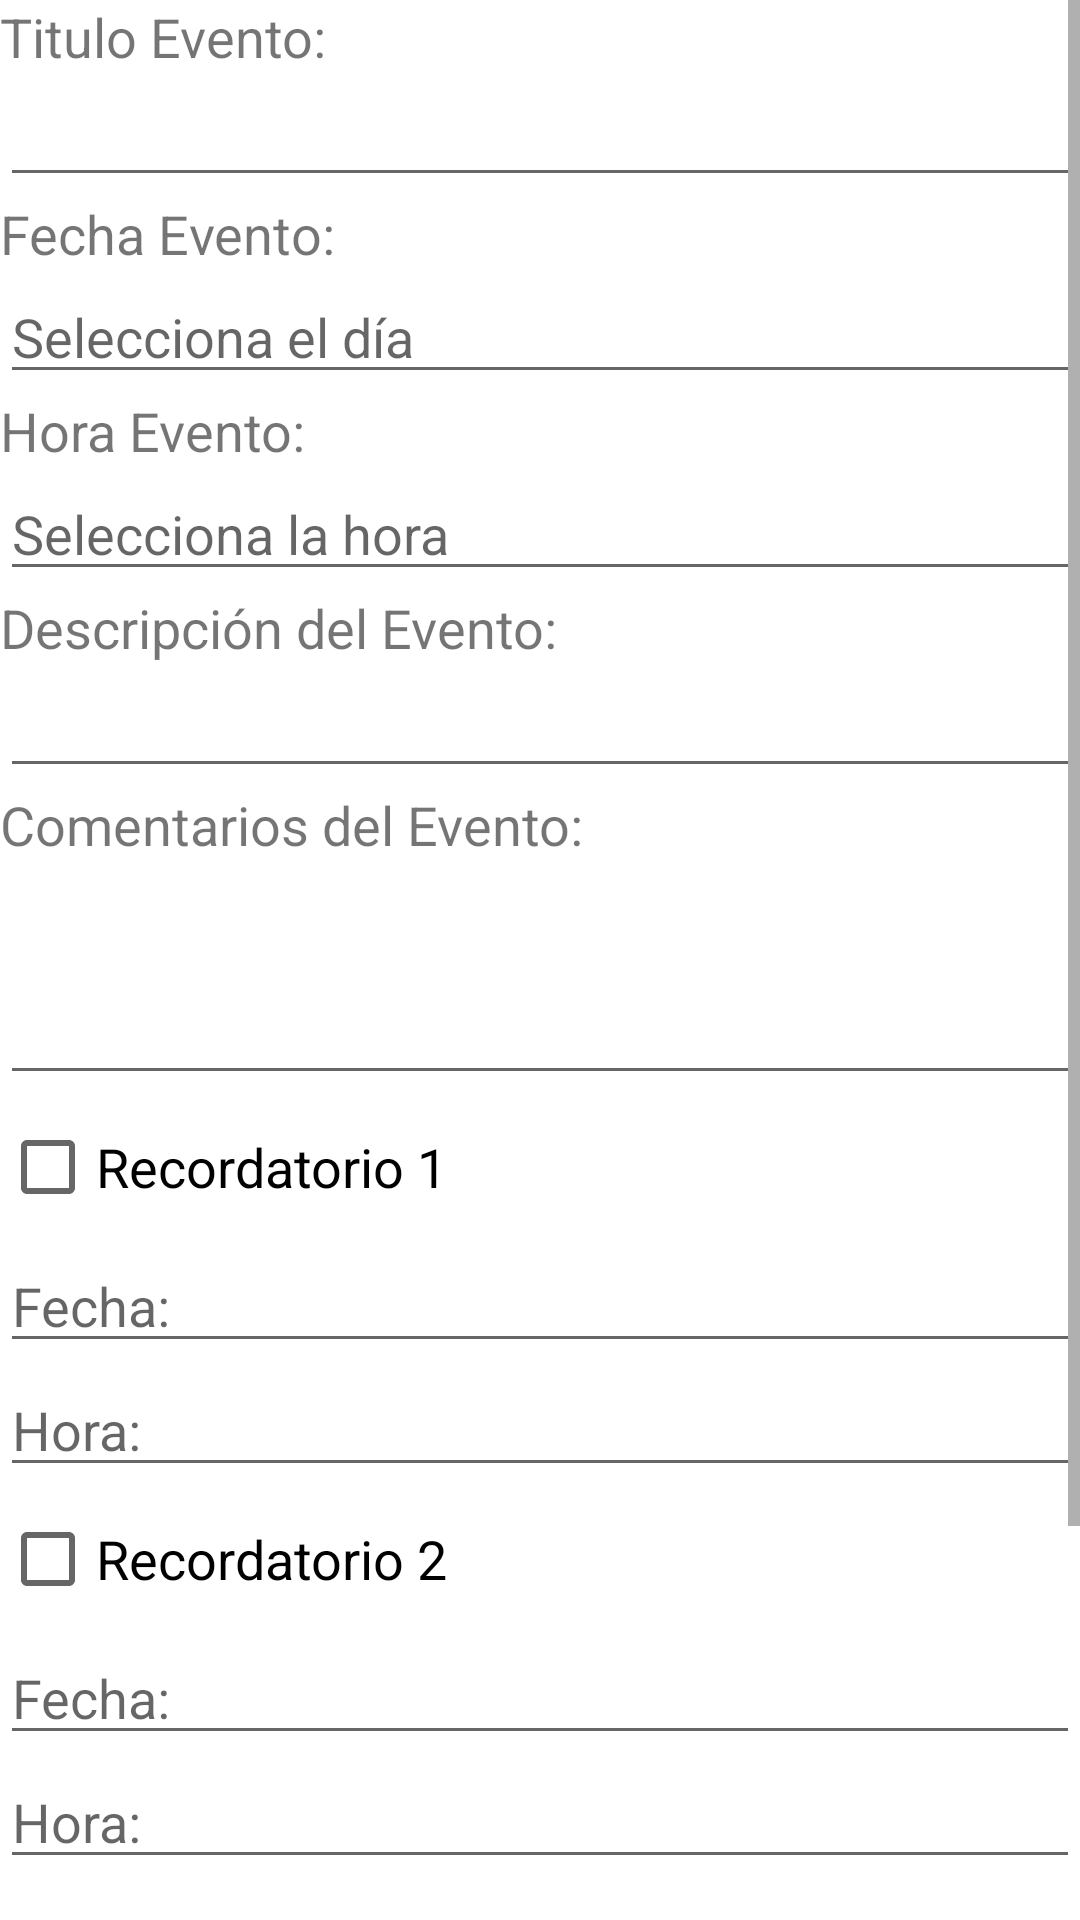

Here is an Android app screen rendered from its layout file. Give the layout XML and the strings, colors and styles it references.
<!-- AndroidManifest.xml: application theme Theme.RememberIt -->
<!-- res/layout/activity_form_insertar.xml -->
<?xml version="1.0" encoding="utf-8"?>
<LinearLayout xmlns:android="http://schemas.android.com/apk/res/android"
    xmlns:app="http://schemas.android.com/apk/res-auto"
    xmlns:tools="http://schemas.android.com/tools"
    android:layout_width="match_parent"
    android:layout_height="match_parent"
    android:orientation="vertical"
    tools:context=".FormInsertarActivity">

    <ScrollView
        android:layout_width="match_parent"
        android:layout_height="match_parent">

        <LinearLayout
            android:layout_width="match_parent"
            android:layout_height="wrap_content"
            android:orientation="vertical">

            <TextView
                android:id="@+id/textView2"
                android:layout_width="match_parent"
                android:layout_height="wrap_content"
                android:text="@string/txt_titulo_ins"
                android:textSize="18dp" />

            <EditText
                android:id="@+id/editTitulo"
                android:layout_width="match_parent"
                android:layout_height="wrap_content"
                android:ems="10"
                android:inputType="textPersonName"
                android:textSize="18dp" />

            <TextView
                android:layout_width="match_parent"
                android:layout_height="wrap_content"
                android:text="@string/txt_fecha_ins"
                android:textSize="18dp" />

            <EditText
                android:id="@+id/editFecha"
                android:layout_width="match_parent"
                android:layout_height="wrap_content"
                android:ems="10"
                android:textSize="18dp"
                android:hint="@string/txt_hint_dia"
                android:clickable="false"
                android:focusable="false"/>

            <TextView
                android:id="@+id/textView5"
                android:layout_width="match_parent"
                android:layout_height="wrap_content"
                android:text="@string/txt_hora_ins"
                android:textSize="18dp" />

            <EditText
                android:id="@+id/editHora"
                android:layout_width="match_parent"
                android:layout_height="wrap_content"
                android:ems="10"
                android:textSize="18dp"
                android:hint="@string/txt_hint_hora"
                android:clickable="false"
                android:focusable="false"/>

            <TextView
                android:id="@+id/textView6"
                android:layout_width="match_parent"
                android:layout_height="wrap_content"
                android:text="@string/txt_desc_ins"
                android:textSize="18dp" />

            <EditText
                android:id="@+id/editDesc"
                android:layout_width="match_parent"
                android:layout_height="wrap_content"
                android:ems="10"
                android:inputType="textPersonName"
                android:textSize="18dp" />

            <TextView
                android:id="@+id/textView7"
                android:layout_width="match_parent"
                android:layout_height="wrap_content"
                android:text="@string/txt_com_ins"
                android:textSize="18dp" />

            <EditText
                android:id="@+id/editMultiCom"
                android:layout_width="match_parent"
                android:layout_height="78dp"
                android:ems="10"
                android:gravity="start|top"
                android:inputType="textMultiLine"
                android:textSize="18dp" />

            <CheckBox
                android:id="@+id/checkRec1"
                android:layout_width="wrap_content"
                android:layout_height="wrap_content"
                android:layout_weight="1"
                android:text="@string/txt_rec1_ins"
                android:textSize="18dp"
                android:onClick="onCheckRec1Clicked"/>

            <EditText
                android:id="@+id/editFechaRec1"
                android:layout_width="match_parent"
                android:layout_height="wrap_content"
                android:ems="10"
                android:hint="@string/txt_fecha_ed"
                android:inputType="textPersonName"
                android:textSize="18dp"
                android:clickable="false"
                android:focusable="false"/>

            <EditText
                android:id="@+id/editHoraRec1"
                android:layout_width="match_parent"
                android:layout_height="wrap_content"
                android:ems="10"
                android:hint="@string/txt_hora_ed"
                android:inputType="textPersonName"
                android:textSize="18dp"
                android:clickable="false"
                android:focusable="false"/>

            <CheckBox
                android:id="@+id/checkRec2"
                android:layout_width="match_parent"
                android:layout_height="wrap_content"
                android:layout_weight="1"
                android:text="@string/txt_rec2_ins"
                android:textSize="18dp"
                android:onClick="onCheckRec2Clicked"/>

            <EditText
                android:id="@+id/editFechaRec2"
                android:layout_width="match_parent"
                android:layout_height="wrap_content"
                android:ems="10"
                android:hint="@string/txt_fecha_ed"
                android:inputType="textPersonName"
                android:textSize="18dp"
                android:clickable="false"
                android:focusable="false"/>

            <EditText
                android:id="@+id/editHoraRec2"
                android:layout_width="match_parent"
                android:layout_height="wrap_content"
                android:ems="10"
                android:hint="@string/txt_hora_ed"
                android:inputType="textPersonName"
                android:textSize="18dp"
                android:clickable="false"
                android:focusable="false"/>

            <CheckBox
                android:id="@+id/checkRec3"
                android:layout_width="match_parent"
                android:layout_height="wrap_content"
                android:layout_weight="1"
                android:text="@string/txt_rec3_ins"
                android:textSize="18dp"
                android:onClick="onCheckRec3Clicked"/>

            <EditText
                android:id="@+id/editFechaRec3"
                android:layout_width="match_parent"
                android:layout_height="wrap_content"
                android:ems="10"
                android:hint="@string/txt_fecha_ed"
                android:inputType="textPersonName"
                android:textSize="18dp"
                android:clickable="false"
                android:focusable="false"/>

            <EditText
                android:id="@+id/editHoraRec3"
                android:layout_width="match_parent"
                android:layout_height="wrap_content"
                android:ems="10"
                android:hint="@string/txt_hora_ed"
                android:inputType="textPersonName"
                android:textSize="18dp"
                android:clickable="false"
                android:focusable="false"/>

            <Button
                android:id="@+id/btnAgregar"
                android:layout_width="match_parent"
                android:layout_height="wrap_content"
                android:text="@string/btn_agregar"
                android:textSize="18dp" />

        </LinearLayout>
    </ScrollView>
</LinearLayout>
<!-- resources referenced by this layout -->
<resources>
  <string name="btn_agregar">Agregar</string>
  <string name="txt_com_ins">Comentarios del Evento:</string>
  <string name="txt_desc_ins">Descripción del Evento:</string>
  <string name="txt_fecha_ed">Fecha:</string>
  <string name="txt_fecha_ins">Fecha Evento:</string>
  <string name="txt_hint_dia">Selecciona el día</string>
  <string name="txt_hint_hora">Selecciona la hora</string>
  <string name="txt_hora_ed">Hora:</string>
  <string name="txt_hora_ins">Hora Evento:</string>
  <string name="txt_rec1_ins">Recordatorio 1</string>
  <string name="txt_rec2_ins">Recordatorio 2</string>
  <string name="txt_rec3_ins">Recordatorio 3</string>
  <string name="txt_titulo_ins">Titulo Evento:</string>
  <style name="Theme.RememberIt" parent="Theme.MaterialComponents.DayNight.DarkActionBar">
          
          <item name="colorPrimary">@color/purple_500</item>
          <item name="colorPrimaryVariant">@color/purple_700</item>
          <item name="colorOnPrimary">@color/white</item>
          
          <item name="colorSecondary">@color/teal_200</item>
          <item name="colorSecondaryVariant">@color/teal_700</item>
          <item name="colorOnSecondary">@color/black</item>
          
          <item name="android:statusBarColor" tools:targetApi="l">?attr/colorPrimaryVariant</item>
          
          <item name="android:colorAccent" tools:targetApi="lollipop">#FFA726</item>
  
      </style>
  <color name="purple_500">#FF6200EE</color>
  <color name="purple_700">#FF3700B3</color>
  <color name="white">#FFFFFFFF</color>
  <color name="teal_200">#FF03DAC5</color>
  <color name="teal_700">#FF018786</color>
  <color name="black">#FF000000</color>
</resources>
